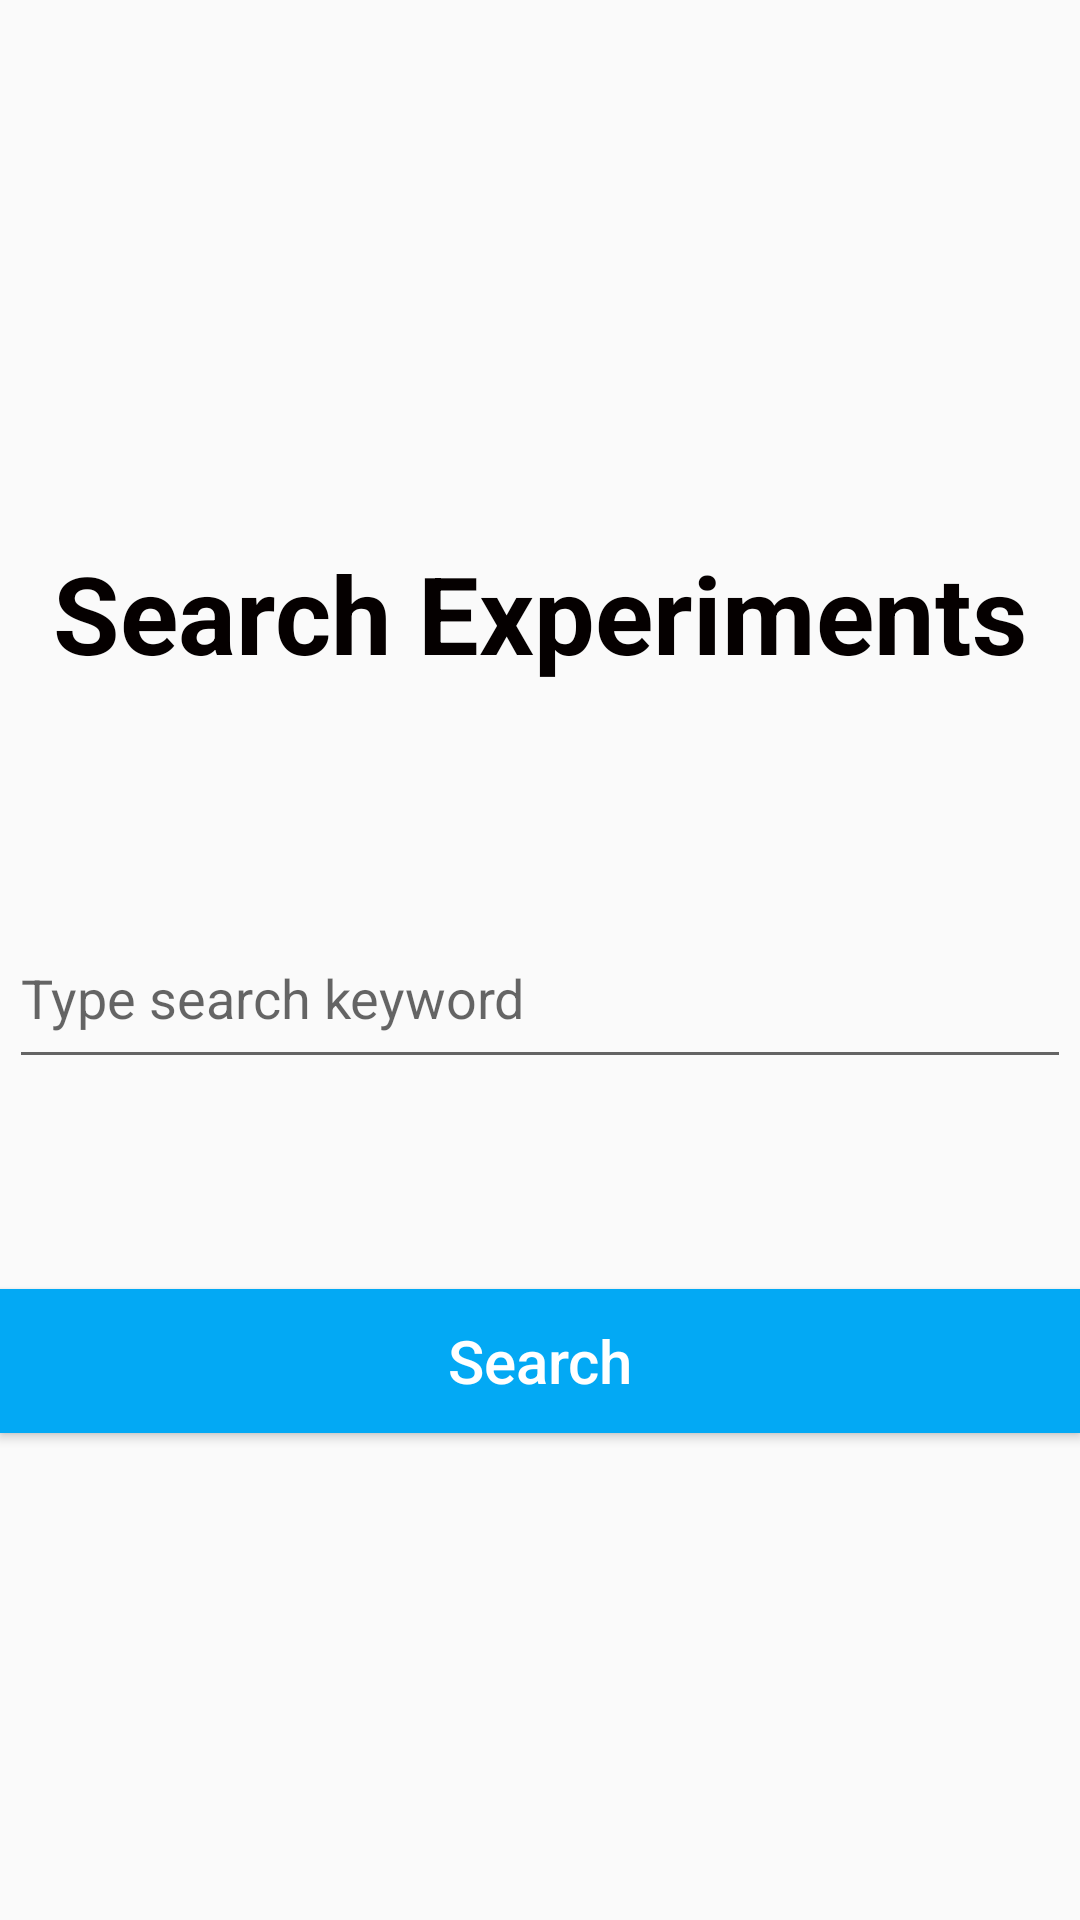

Here is an Android app screen rendered from its layout file. Give the layout XML and the strings, colors and styles it references.
<!-- AndroidManifest.xml: application theme Theme.AppCompat.Light.DarkActionBar -->
<!-- res/layout/search_experiment.xml -->
<?xml version="1.0" encoding="utf-8"?>
<androidx.constraintlayout.widget.ConstraintLayout
    xmlns:android="http://schemas.android.com/apk/res/android"
    xmlns:app="http://schemas.android.com/apk/res-auto"
    xmlns:tools="http://schemas.android.com/tools"
    android:layout_width="match_parent"
    android:layout_height="match_parent">

    <TextView
        android:id="@+id/textView"
        android:layout_width="wrap_content"
        android:layout_height="wrap_content"
        android:layout_marginTop="180dp"
        android:text="Search Experiments"
        android:textColor="#050000"
        android:textSize="36sp"
        android:textStyle="bold"
        app:layout_constraintEnd_toEndOf="parent"
        app:layout_constraintStart_toStartOf="parent"
        app:layout_constraintTop_toTopOf="parent" />

    <Button
        android:id="@+id/button"
        android:layout_width="360sp"
        android:layout_height="wrap_content"
        android:background="#03A9F4"
        android:text="Search"
        android:textAllCaps="false"
        android:textColor="@color/white"
        android:textSize="20sp"
        app:layout_constraintBottom_toBottomOf="parent"
        app:layout_constraintEnd_toEndOf="parent"
        app:layout_constraintHorizontal_bias="0.49"
        app:layout_constraintStart_toStartOf="parent"
        app:layout_constraintTop_toTopOf="parent"
        app:layout_constraintVertical_bias="0.726" />

    <com.google.android.material.textfield.TextInputEditText
        android:id="@+id/textInputEditText"
        android:layout_width="354dp"
        android:layout_height="57dp"
        android:hint="Type search keyword"
        app:layout_constraintBottom_toTopOf="@+id/button"
        app:layout_constraintEnd_toEndOf="parent"
        app:layout_constraintHorizontal_bias="0.491"
        app:layout_constraintStart_toStartOf="parent"
        app:layout_constraintTop_toBottomOf="@+id/textView"
        app:layout_constraintVertical_bias="0.516" />
</androidx.constraintlayout.widget.ConstraintLayout>
<!-- resources referenced by this layout -->
<resources>

  <!-- not gathered from this repository: default colours our renderer supplied (Android Studio template values) -->
  <color name="white">#FFFFFFFF</color>
</resources>
